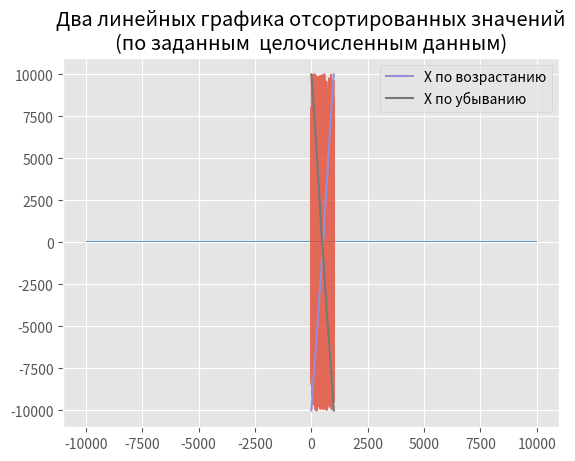

Source code (Python):
#Импортируем необходимые библиотеки
import random

import matplotlib.pyplot as plt
import numpy as np
import pandas as pd

plt.style.use('ggplot')
#Задание 1: Сгенерировать численные данные с помощью генератора случайных чисел. Числа – целые, диапазон:
# от -10000 до 10000; количество чисел – 1000. Сформировать объект Series.
mn, mx, N = -10000, 10000, 1000
dataset = pd.Series(data=[random.randint(mn, mx) for _ in range(1000)],
                    name='X')
#Задание 2: Рассчитать стандартные числовые характеристики для набора данных Series
# - определить минимальное значений
# - определить количество повторяющихся значений
# - определить максимальное значение
# - определить сумму чисел

print("Характеристики полученных целочисленных данных :\n")

print(f"Минимальное значение : {dataset.min()}")
print(f"Количество повторяющихся значений : {N - dataset.nunique()}")
print(f"Максимальное значение : {dataset.max()}")
print(f"Сумма чисел : {dataset.sum()}")
#Задание 3: Визуализировать данные с помощью стандартных библиотек по заданным критериям
#
# - построить линейный график
# - построить гистограмму (прямоугольную), округлив значения набора данных до сотен.
# Округление выполнить по математическому правилу.

plt.plot(list(range(1000)), dataset, alpha=0.8)
plt.title("Линейный график\n(по заданным  целочисленным данным)")
plt.show()

plt.hist(dataset, alpha=0.8)
plt.title('Гистограмма значений \n(по заданным  целочисленным данным)')
plt.show()

# Задание 4: Сформировать Dataframe из данных Series и добавить к этим данным следующие столбцы

# - столбец, содержащий отсортированные значения исходного Series по возрастанию
# - столбец, содержащий отсортированные значения исходного Series по убыванию
dataframe = pd.DataFrame(dataset)
dataframe['X_по_возрастанию'] = dataframe.X.sort_values().values
dataframe['X_по_убыванию'] = dataframe.X.sort_values(ascending=False).values
dataframe.head()
# Задание 4:Визуализировать данные, полученные в результате промежуточного анализа (вычислений)
#
# - на одном plt построить два линейных графика: отсортированных значений по возрастанию и убыванию
plt.plot(dataframe['X_по_возрастанию'], label="X по возрастанию")
plt.plot(dataframe['X_по_убыванию'], label="X по убыванию")
plt.title('Два линейных графика отсортированных значений\n(по заданным  целочисленным данным)')
plt.legend()
plt.show()
